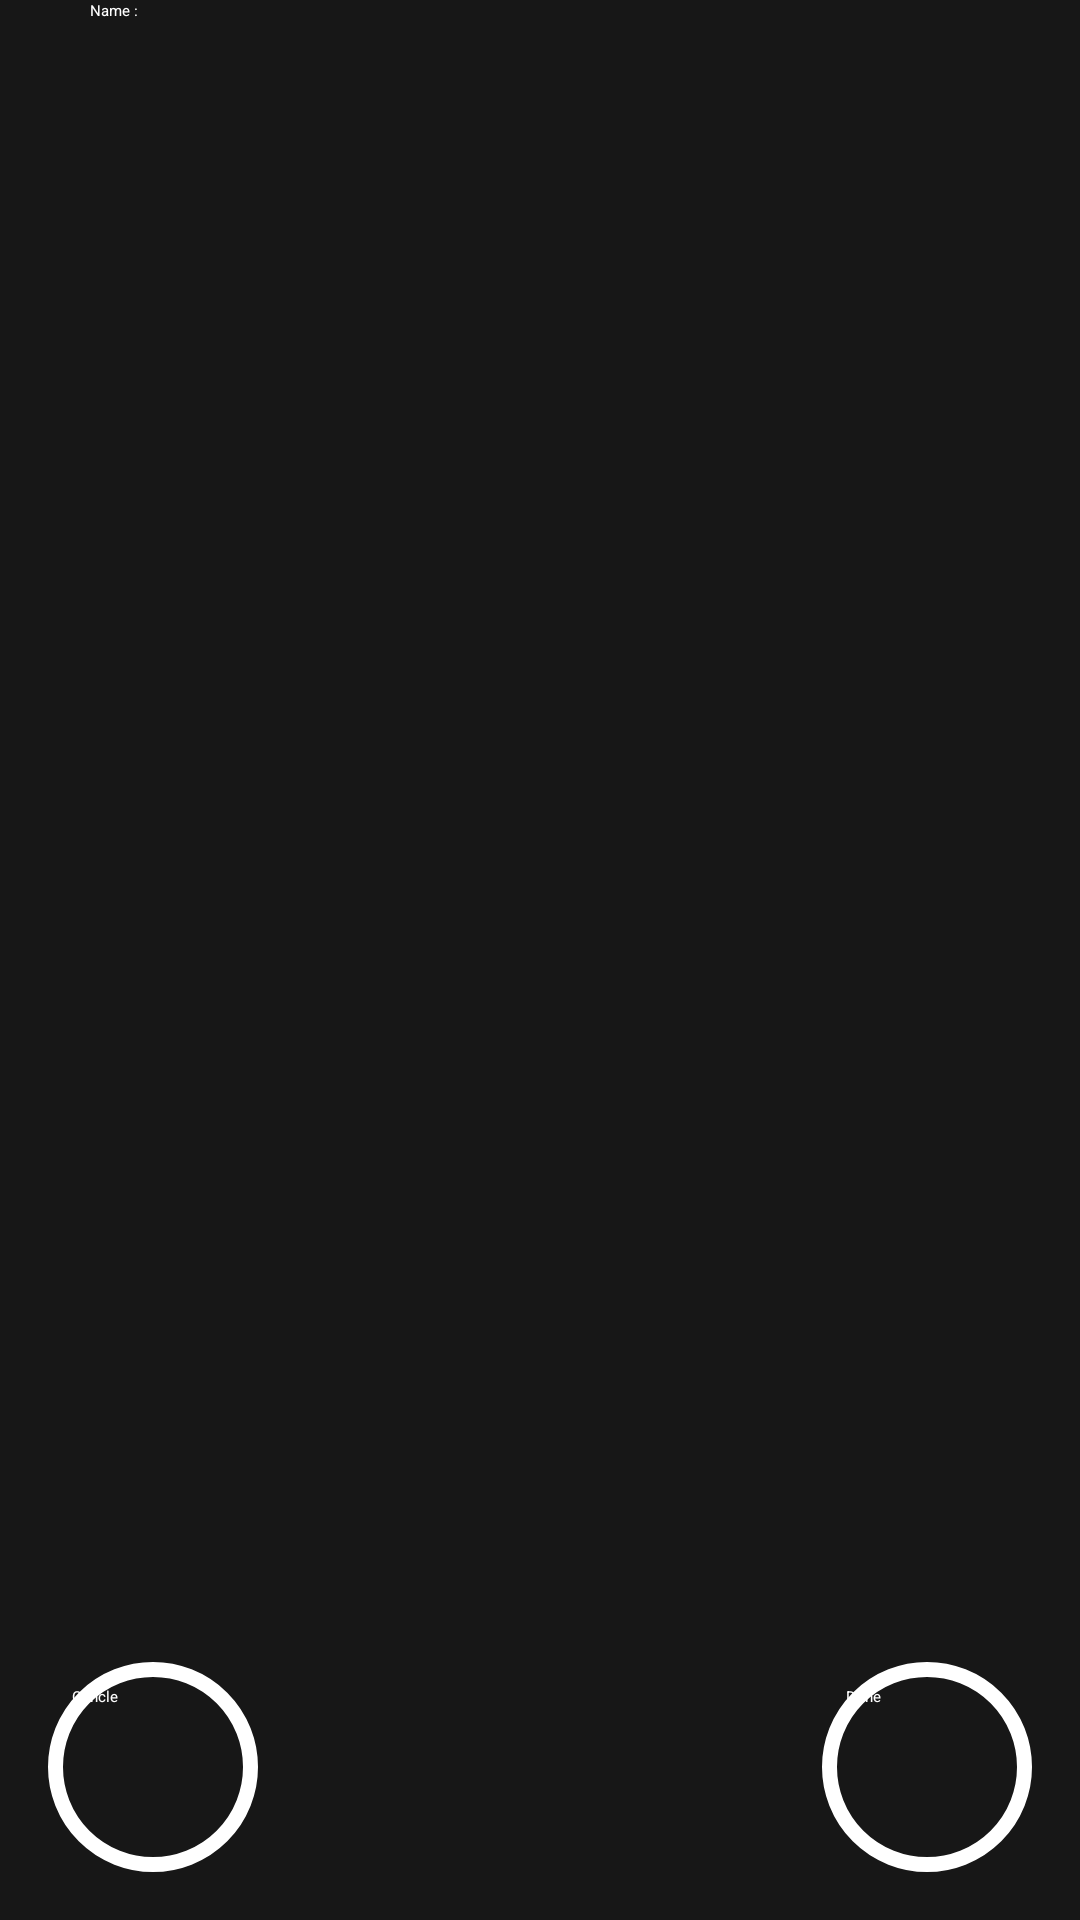

Here is an Android app screen rendered from its layout file. Give the layout XML and the strings, colors and styles it references.
<!-- AndroidManifest.xml: activity theme DialogTheme -->
<!-- res/layout/activity_edit.xml -->
<?xml version="1.0" encoding="utf-8"?>
<androidx.constraintlayout.widget.ConstraintLayout xmlns:android="http://schemas.android.com/apk/res/android"
    xmlns:app="http://schemas.android.com/apk/res-auto"
    xmlns:tools="http://schemas.android.com/tools"
    android:layout_width="match_parent"
    android:layout_height="match_parent"
    android:background="#171717"
    tools:context=".EditActivity">

    <Button
        android:id="@+id/button_done"
        android:layout_width="70dp"
        android:layout_height="70dp"
        android:layout_marginEnd="16dp"
        android:layout_marginRight="16dp"
        android:layout_marginBottom="16dp"
        android:background="@drawable/button_state"
        android:text="Done"
        android:textColor="#FFFFFF"
        app:layout_constraintBottom_toBottomOf="parent"
        app:layout_constraintEnd_toEndOf="parent" />

    <Button
        android:id="@+id/button_cancle"
        android:layout_width="70dp"
        android:layout_height="70dp"
        android:layout_marginStart="16dp"
        android:layout_marginLeft="16dp"
        android:layout_marginBottom="16dp"
        android:background="@drawable/button_state"
        android:text="Cancle"
        android:textColor="#FFFFFF"
        app:layout_constraintBottom_toBottomOf="parent"
        app:layout_constraintStart_toStartOf="parent" />

    <EditText
        android:id="@+id/edit_name"
        android:layout_width="300dp"
        android:layout_height="wrap_content"
        android:ems="10"
        android:hint="Name : "
        android:inputType="textPersonName"
        android:textColor="#FFFFFF"
        android:textColorHint="#FFFFFF"
        app:layout_constraintEnd_toEndOf="parent"
        app:layout_constraintStart_toStartOf="parent"
        tools:layout_editor_absoluteY="248dp" />
</androidx.constraintlayout.widget.ConstraintLayout>
<!-- resources referenced by this layout -->
<resources>
  <!-- drawable button_state (drawable) -->
  <?xml version="1.0" encoding="utf-8"?>
  <selector xmlns:android="http://schemas.android.com/apk/res/android">
      <item>
          <shape android:shape="rectangle">
              <corners android:radius="500dp"/>
              <solid android:color="#171717"/>
              <padding android:bottom="8dp"
                  android:left="8dp"
                  android:right="8dp"
                  android:top="8dp" />
              <stroke
                  android:width="5dp"
                  android:color="#fff"/>
          </shape>
      </item>
  </selector>
</resources>
